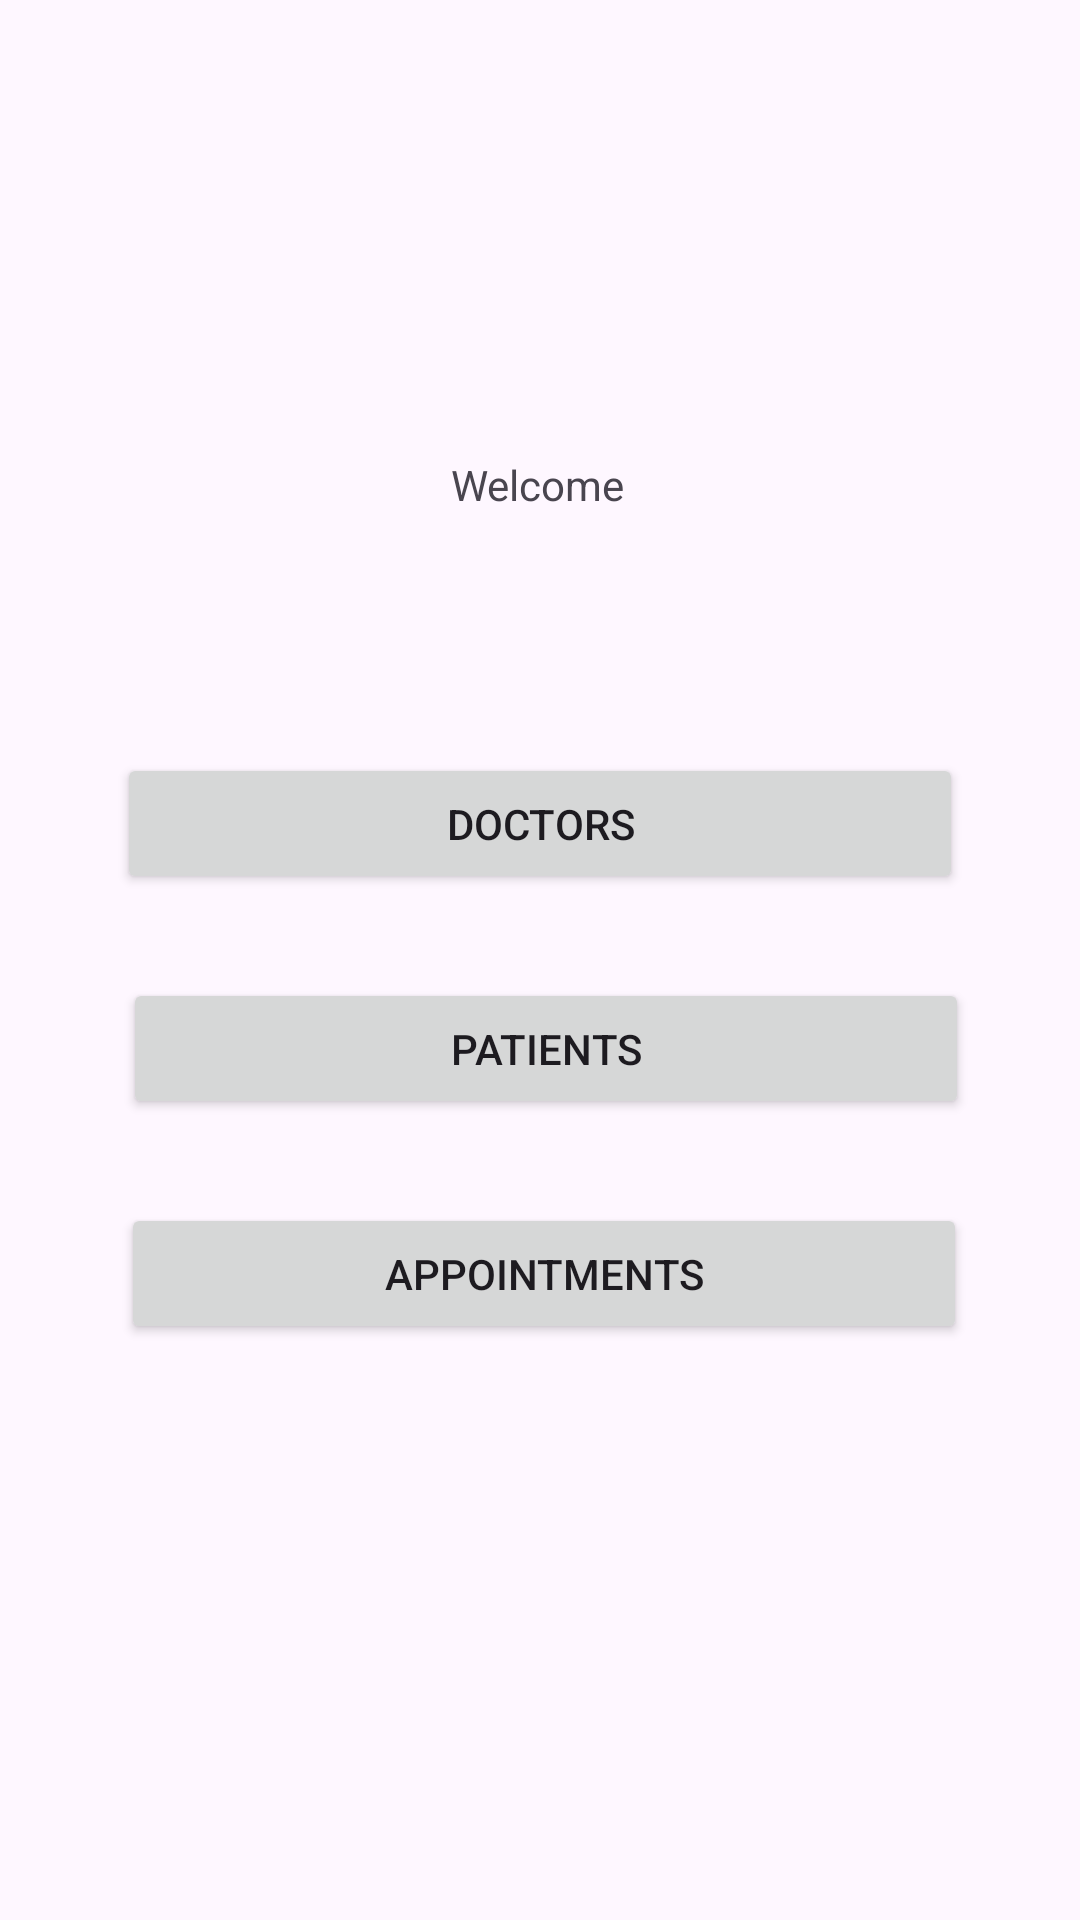

Android layout source for this screen:
<!-- AndroidManifest.xml: application theme Theme.HospitalAdminApp -->
<!-- res/layout/activity_user_dashboard.xml -->
<?xml version="1.0" encoding="utf-8"?>
<androidx.constraintlayout.widget.ConstraintLayout xmlns:android="http://schemas.android.com/apk/res/android"
    xmlns:app="http://schemas.android.com/apk/res-auto"
    xmlns:tools="http://schemas.android.com/tools"
    android:id="@+id/main"
    android:layout_width="match_parent"
    android:layout_height="match_parent"
    tools:context=".UserDashboardActivity">

    <Button
        android:id="@+id/doctorsButton"
        android:layout_width="282dp"
        android:layout_height="47dp"
        android:layout_marginTop="80dp"
        android:text="Doctors"
        app:layout_constraintEnd_toEndOf="parent"
        app:layout_constraintStart_toStartOf="parent"
        app:layout_constraintTop_toBottomOf="@+id/welcomeMessage" />

    <Button
        android:id="@+id/patientsButton"
        android:layout_width="282dp"
        android:layout_height="47dp"
        android:layout_marginTop="28dp"
        android:text="Patients"
        app:layout_constraintEnd_toEndOf="parent"
        app:layout_constraintHorizontal_bias="0.525"
        app:layout_constraintStart_toStartOf="parent"
        app:layout_constraintTop_toBottomOf="@+id/doctorsButton" />

    <TextView
        android:id="@+id/welcomeMessage"
        android:layout_width="wrap_content"
        android:layout_height="wrap_content"
        android:layout_marginTop="152dp"
        android:text="Welcome"
        app:layout_constraintEnd_toEndOf="parent"
        app:layout_constraintHorizontal_bias="0.498"
        app:layout_constraintStart_toStartOf="parent"
        app:layout_constraintTop_toTopOf="parent" />

    <Button
        android:id="@+id/appointmentsButton"
        android:layout_width="282dp"
        android:layout_height="47dp"
        android:layout_marginTop="28dp"
        android:text="Appointments"
        app:layout_constraintEnd_toEndOf="parent"
        app:layout_constraintHorizontal_bias="0.518"
        app:layout_constraintStart_toStartOf="parent"
        app:layout_constraintTop_toBottomOf="@+id/patientsButton" />

</androidx.constraintlayout.widget.ConstraintLayout>
<!-- resources referenced by this layout -->
<resources>
  <style name="Theme.HospitalAdminApp" parent="Base.Theme.HospitalAdminApp" />
  <style name="Base.Theme.HospitalAdminApp" parent="Theme.Material3.DayNight.NoActionBar">
          
          
      </style>
</resources>
